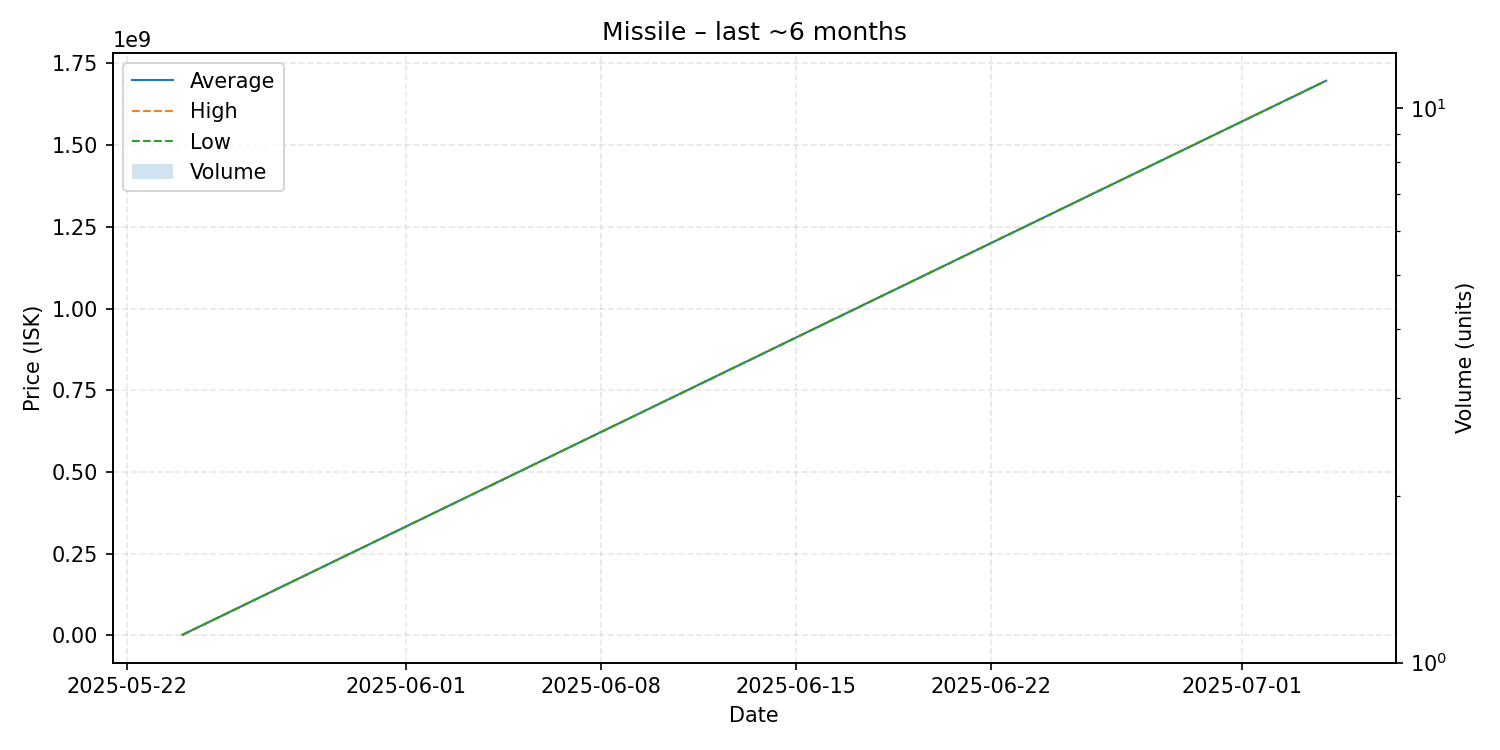

The data file committed next to this chart (first rows):
date, average, highest, lowest, order_count, volume
2025-05-24, 1555000, 1555000, 1555000, 1, 1
2025-07-04, 1697000000, 1697000000, 1697000000, 1, 1
